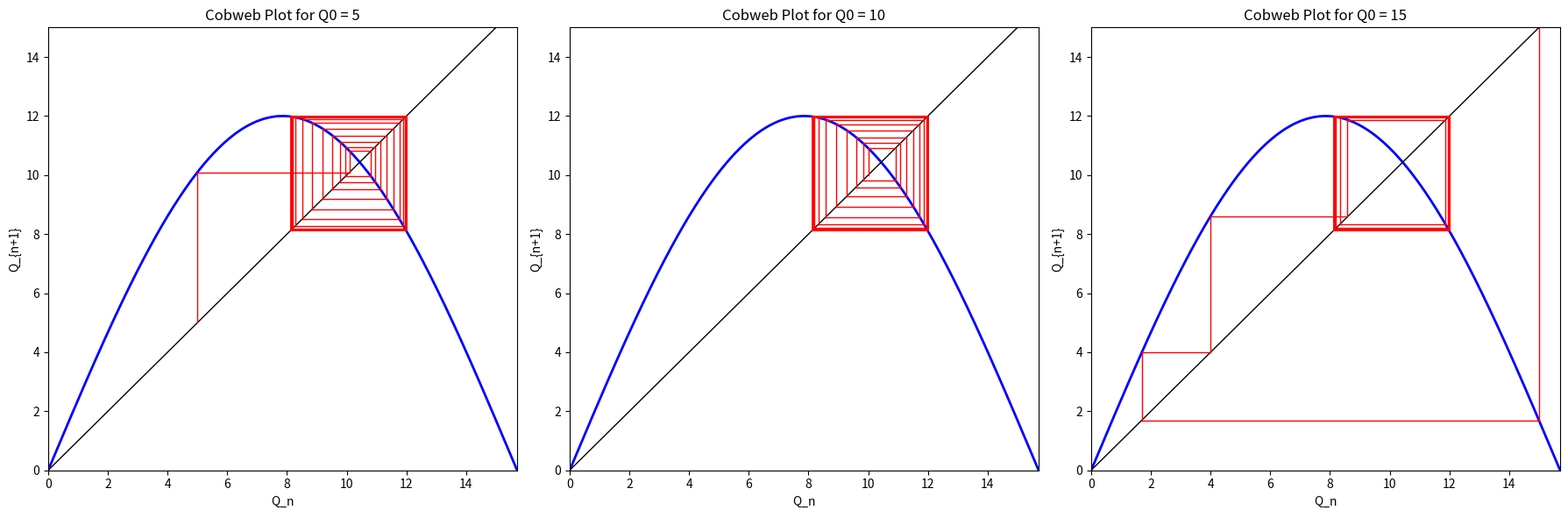

The matplotlib source for this figure:
# -*- coding: utf-8 -*-
"""ejercicio_2_primera_entrega.ipynb

Automatically generated by Colab.

Original file is located at
    https://colab.research.google.com/drive/1BcZDWaydxID0J39XNnQbUhJOVutdL7Di
"""

import numpy as np
import matplotlib.pyplot as plt
from scipy.optimize import newton


def f(Q):
    return 12 * np.sin(Q / 5)

def f_prime(Q):
    return 12 / 5 * np.cos(Q / 5)

def ff(Q):
    return f(f(Q))

def ff_prime(Q):
    return f_prime(f(Q)) * f_prime(Q)

# Encontrar puntos de equilibrio
def find_equilibrium_points():
    Q_values = np.linspace(0, 5 * np.pi, 1000)
    tolerance = 1e-5
    equilibrium_points = []
    for Q0 in Q_values:
        try:
            root = newton(func=lambda Q: f(Q) - Q, fprime=lambda Q: f_prime(Q) - 1, x0=Q0, tol=tolerance)
            if all(abs(root - eq) > tolerance for eq in equilibrium_points):
                equilibrium_points.append(root)
        except (RuntimeError, OverflowError):
            continue
    return equilibrium_points

# Clasificar puntos de equilibrio
def classify_equilibrium_points(points):
    classification = []
    for eq in points:
        if 0 <= eq <= 5 * np.pi:
            derivative_at_eq = f_prime(eq)
            stability = "estable" if abs(derivative_at_eq) < 1 else "inestable"
            classification.append((eq, derivative_at_eq, stability))
    return classification

# Encontrar y clasificar órbitas de periodo 2
def find_period_2_orbits():
    Q_values = np.linspace(0, 5 * np.pi, 1000)
    tolerance = 1e-5
    period_2_points = []
    for Q0 in Q_values:
        try:
            root = newton(func=lambda Q: ff(Q) - Q, fprime=ff_prime, x0=Q0, tol=tolerance)
            if all(abs(root - eq) > tolerance for eq in period_2_points):
                period_2_points.append(root)
        except (RuntimeError, OverflowError):
            continue
    period_2_classification = []
    for p2 in period_2_points:
        if 0 <= p2 <= 5 * np.pi:
            derivative_at_p2 = ff_prime(p2)
            stability = "atractora" if abs(derivative_at_p2) < 1 else "repulsora"
            period_2_classification.append((p2, derivative_at_p2, stability))
    return period_2_classification

# Diagramas de telaraña
def cobweb_plot(Q0, f, ax, iterations=50):
    Q_values = [Q0]
    for _ in range(iterations):
        Q_next = f(Q_values[-1])
        Q_values.append(Q_next)
    line = np.linspace(0, 5 * np.pi, 400)
    ax.plot(line, f(line), 'b', lw=2, label='f(Q)')
    ax.plot(line, line, 'k', lw=1)
    for i in range(iterations):
        Q_n, Q_np1 = Q_values[i], Q_values[i+1]
        ax.plot([Q_n, Q_n], [Q_n, Q_np1], 'r', lw=1)
        ax.plot([Q_n, Q_np1], [Q_np1, Q_np1], 'r', lw=1)
    ax.set_xlim([0, 5 * np.pi])
    ax.set_ylim([0, 15])
    ax.set_title(f"Cobweb Plot for Q0 = {Q0}")
    ax.set_xlabel('Q_n')
    ax.set_ylabel('Q_{n+1}')


equilibriums = find_equilibrium_points()
equilibrium_classes = classify_equilibrium_points(equilibriums)
print("Puntos de equilibrio y su estabilidad:")
for eq, _, stability in equilibrium_classes:
    print(f"Q = {eq:.2f} es {stability}")

period_2_orbits = find_period_2_orbits()
print("\nÓrbitas de periodo 2 y su estabilidad:")
for p2, _, stability in period_2_orbits:
    print(f"Órbita en Q = {p2:.2f} es {stability}")

fig, axes = plt.subplots(1, 3, figsize=(18, 6))
initial_conditions = [5, 10, 15]
for ax, Q0 in zip(axes, initial_conditions):
    cobweb_plot(Q0, f, ax)
plt.tight_layout()
plt.show()
